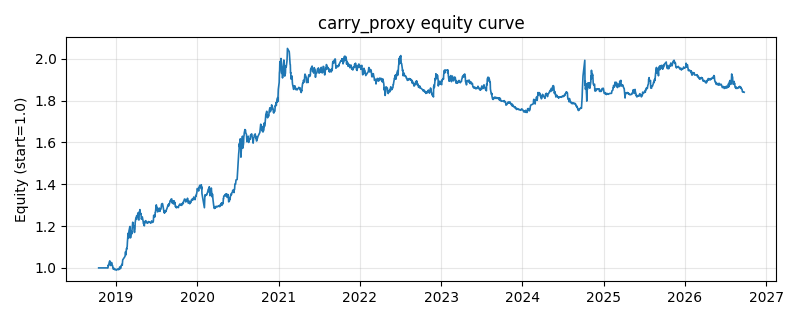

Source data for this figure (header and first rows):
date, equity
2018-10-16, 1.0
2018-10-17, 1.0
2018-10-18, 1.0
2018-10-19, 1.0
2018-10-22, 1.0
2018-10-23, 1.0
2018-10-24, 1.0
2018-10-25, 1.0
2018-10-26, 1.0
2018-10-29, 1.0
2018-10-30, 1.0
2018-10-31, 1.0
2018-11-01, 1.0
2018-11-02, 1.0
2018-11-05, 1.0
2018-11-06, 1.0
2018-11-07, 1.0
2018-11-08, 1.0
2018-11-09, 1.0
2018-11-12, 1.0
2018-11-13, 1.0
2018-11-14, 1.0
2018-11-15, 1.0
2018-11-16, 1.0
2018-11-19, 1.0
2018-11-20, 1.0
2018-11-21, 1.0
2018-11-22, 1.0
2018-11-23, 1.0
2018-11-26, 0.9994
2018-11-27, 1.001
2018-11-28, 1.013
2018-11-29, 1.01
2018-11-30, 1.014
2018-12-03, 1.028
2018-12-04, 1.028
2018-12-05, 1.034
2018-12-06, 1.017
2018-12-07, 1.016
2018-12-10, 1.011
2018-12-11, 1.013
2018-12-12, 1.017
2018-12-13, 1.026
2018-12-14, 1.015
2018-12-17, 1.011
2018-12-18, 1.009
2018-12-19, 0.9996
2018-12-20, 0.9969
2018-12-21, 0.9937
2018-12-24, 0.998
2018-12-25, 0.9949
2018-12-26, 0.9932
2018-12-27, 0.9915
2018-12-28, 0.9943
2019-01-02, 0.9914
2019-01-03, 0.9891
2019-01-04, 0.9907
2019-01-07, 0.9928
2019-01-08, 0.9935
2019-01-09, 0.9941
... 1,871 more rows
